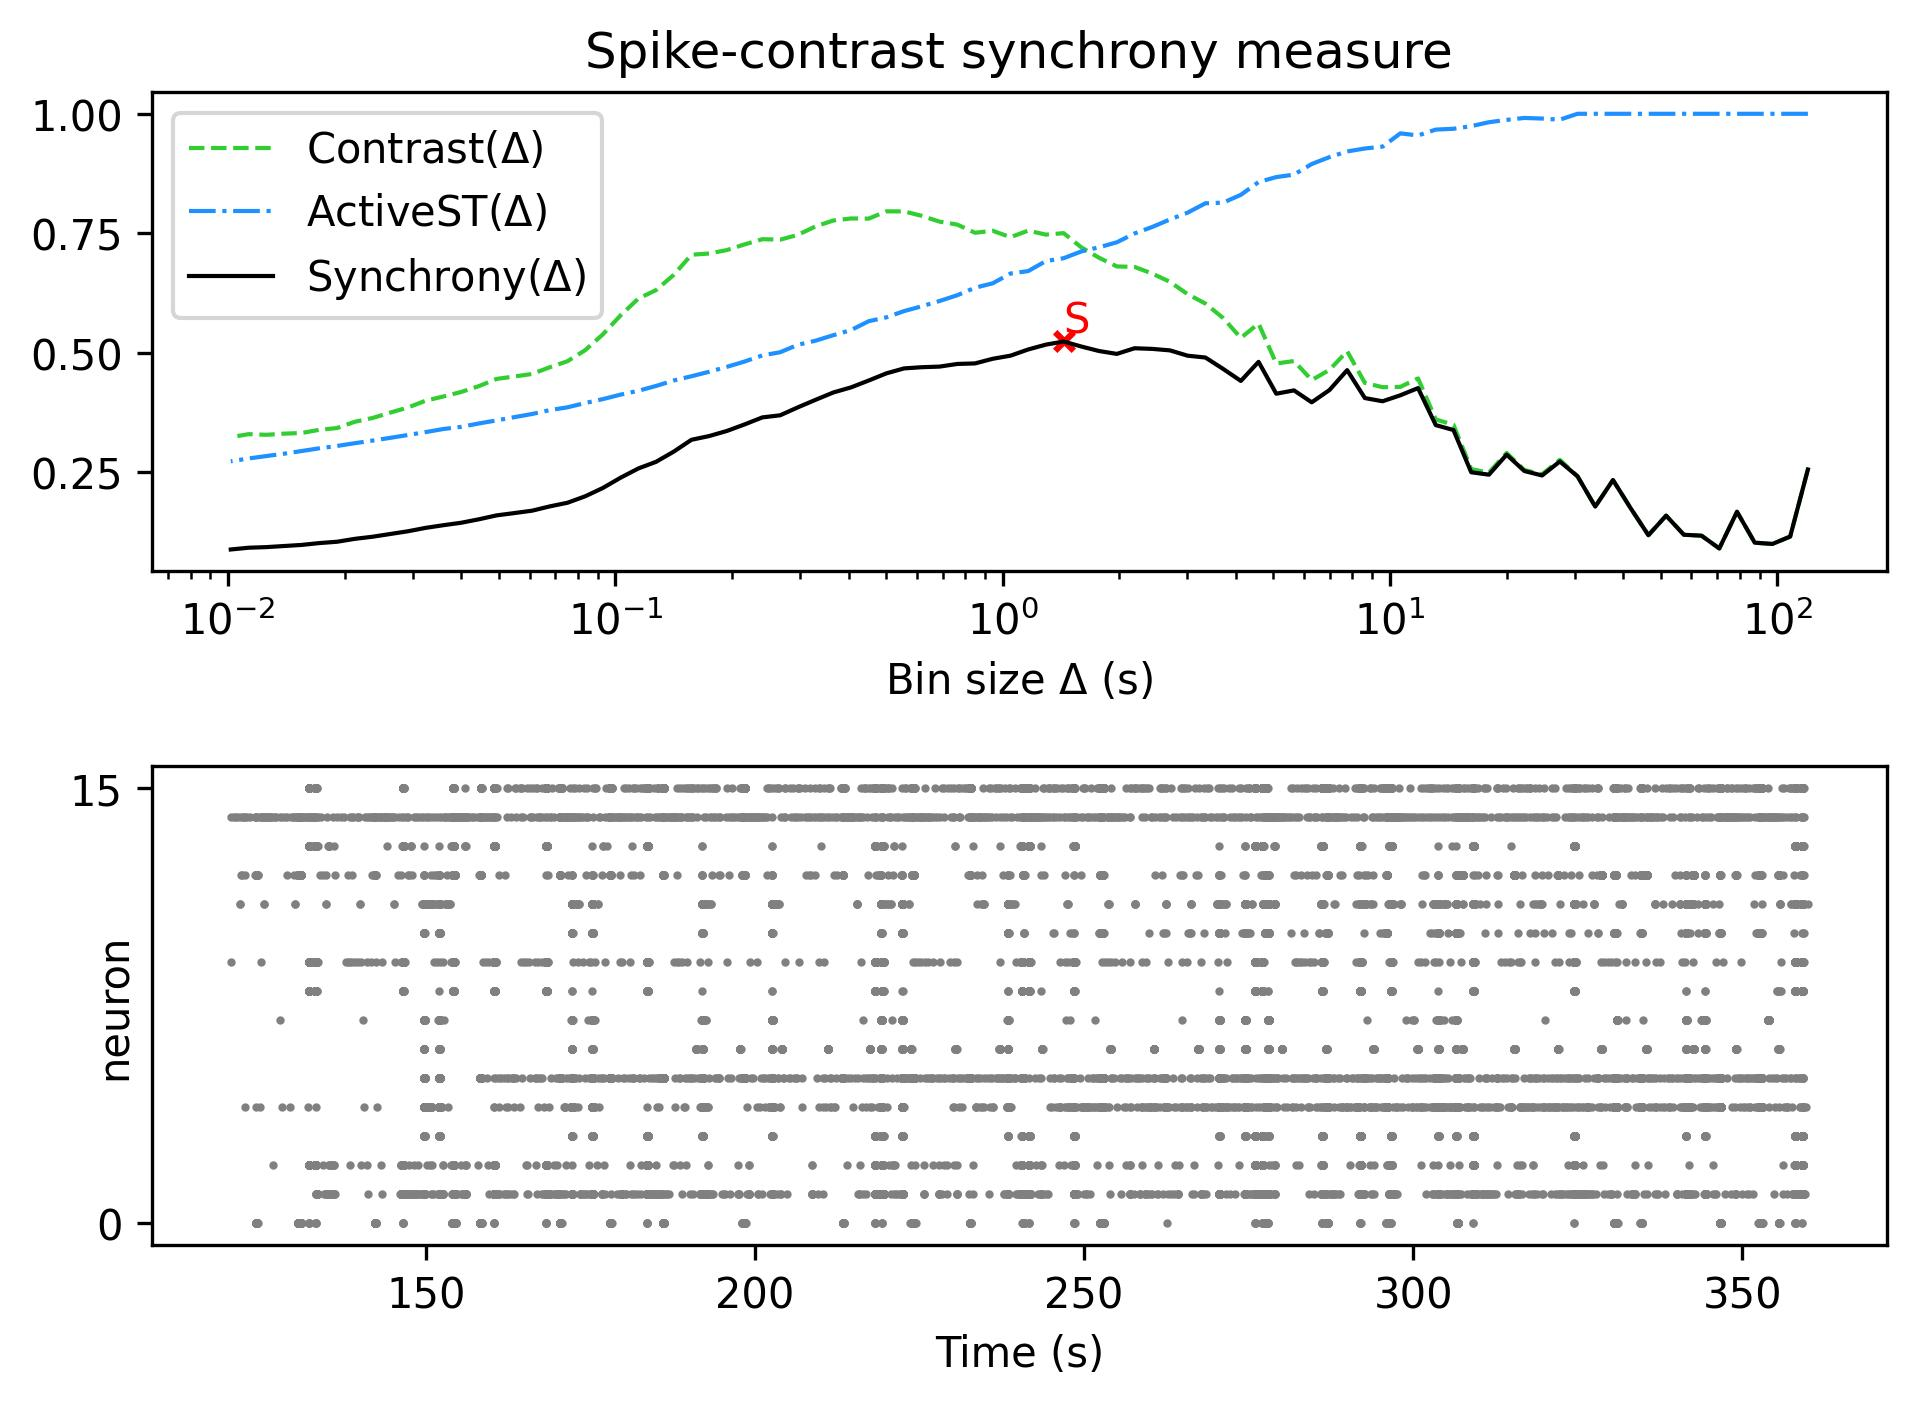

Data behind this chart, as committed beside it:
, Spike-contrast (120.0 s), Spike-contrast (108.0 s), Spike-contrast (97.2 s), Spike-contrast (87.48 s), Spike-contrast (78.732 s), Spike-contrast (70.859 s), Spike-contrast (63.773 s), Spike-contrast (57.396 s), Spike-contrast (51.656 s), Spike-contrast (46.49 s), Spike-contrast (41.841 s), Spike-contrast (37.657 s), Spike-contrast (33.892 s), Spike-contrast (30.502 s), Spike-contrast (27.452 s), Spike-contrast (24.707 s), Spike-contrast (22.236 s), Spike-contrast (20.013 s), Spike-contrast (18.011 s), Spike-contrast (16.21 s), Spike-contrast (14.589 s), Spike-contrast (13.13 s), Spike-contrast (11.817 s)
0, 0.2556, 0.1152, 0.0997, 0.1024, 0.1671, 0.09025, 0.117, 0.119, 0.159, 0.118, 0.1744, 0.2335, 0.1779, 0.2413, 0.2723, 0.243, 0.2523, 0.2865, 0.2447, 0.2497, 0.3381, 0.3484, 0.4259
